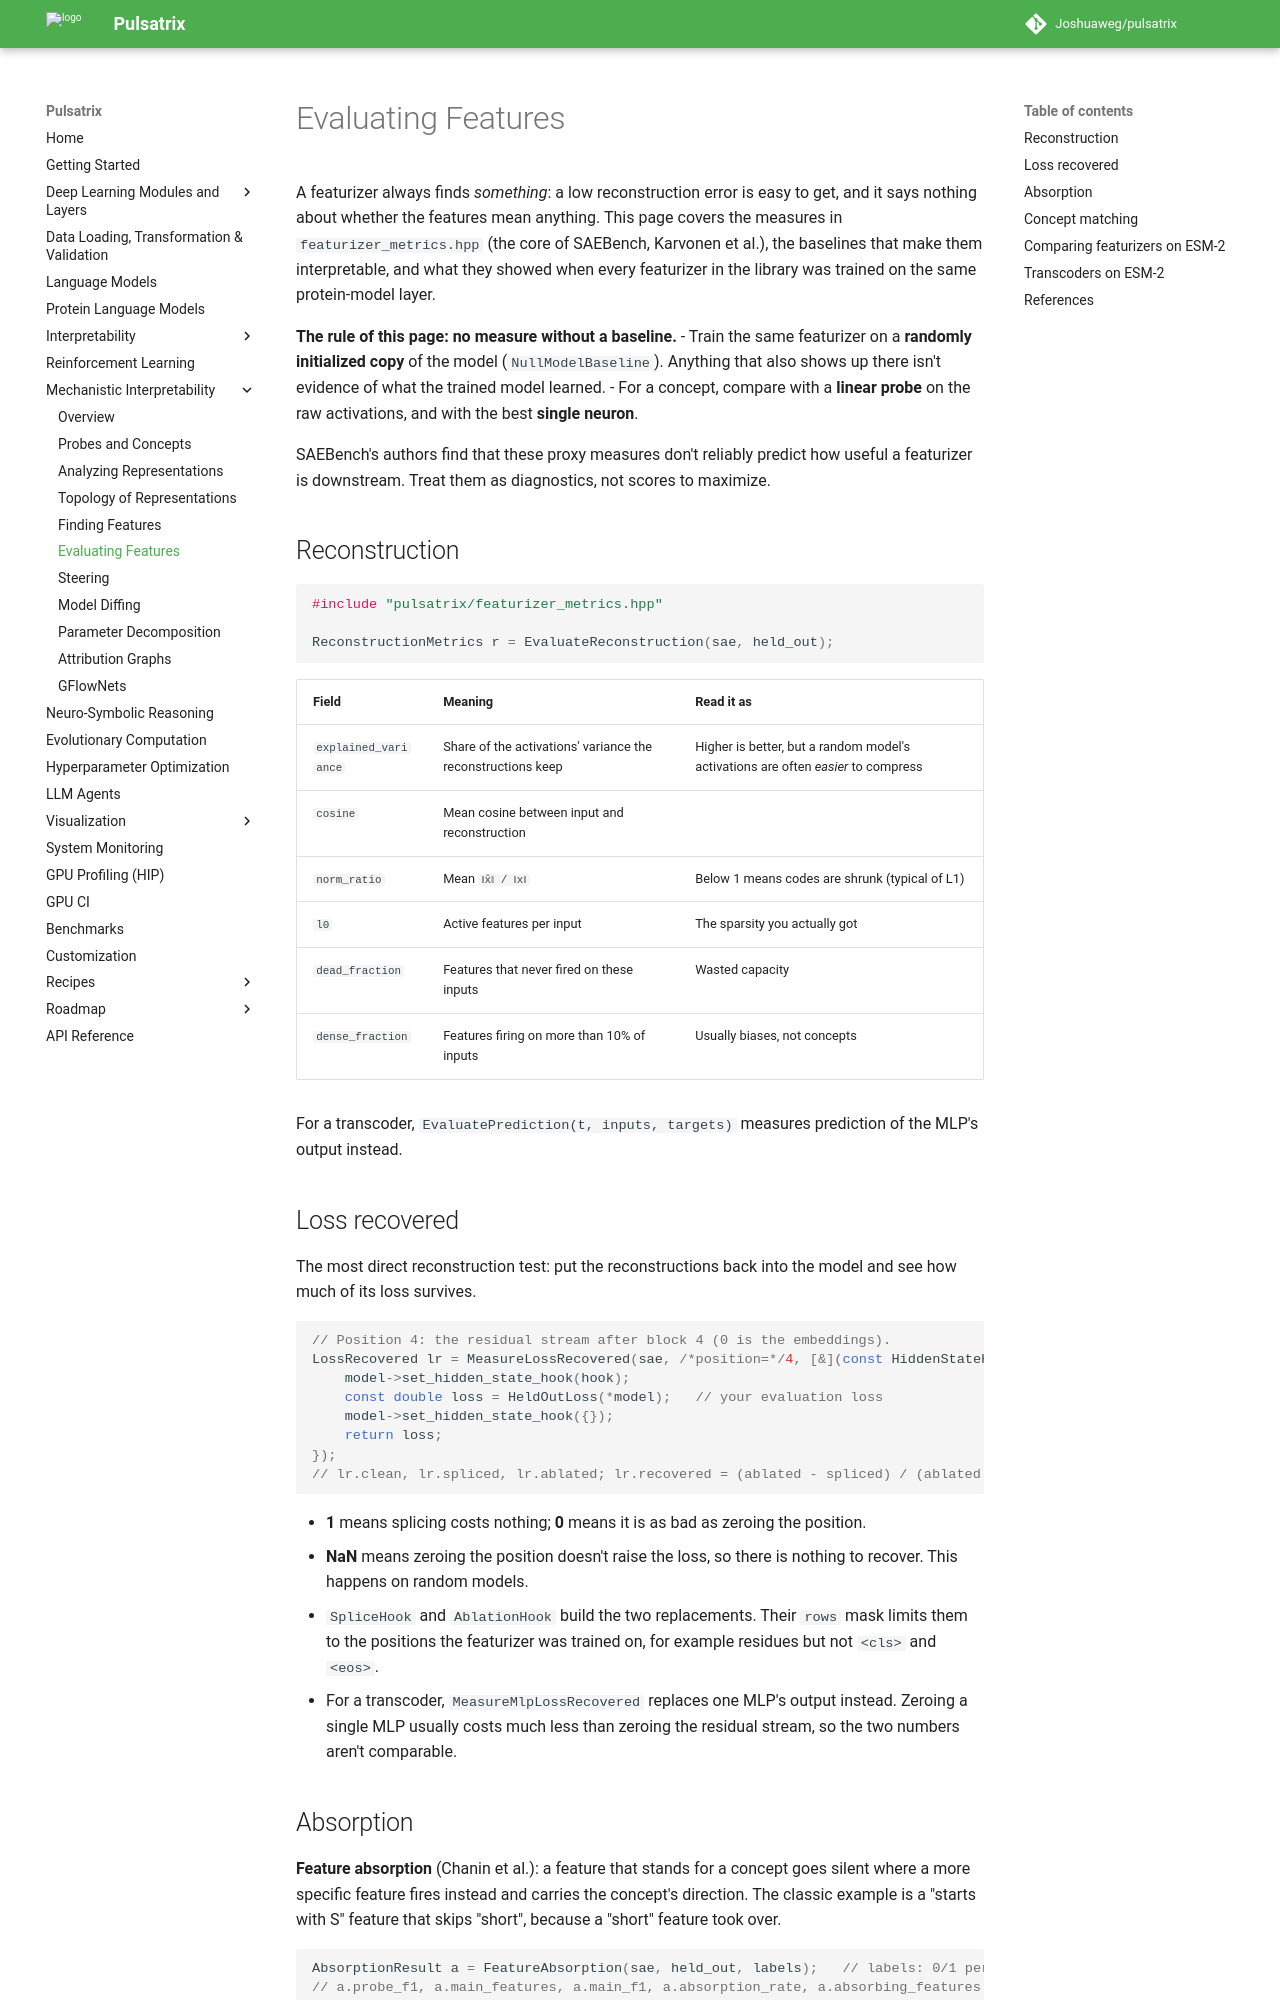

repository: Joshuaweg/pulsatrix · page: mechanistic-interpretability/evaluating-features/index.html · generator: mkdocs

# Evaluating Features

A featurizer always finds *something*: a low reconstruction error is easy to get, and it says
nothing about whether the features mean anything. This page covers the measures in
`featurizer_metrics.hpp` (the core of SAEBench, Karvonen et al.), the baselines that make them
interpretable, and what they showed when every featurizer in the library was trained on the
same protein-model layer.

**The rule of this page: no measure without a baseline.**
- Train the same featurizer on a **randomly initialized copy** of the model
  (`NullModelBaseline`). Anything that also shows up there isn't evidence of what the trained
  model learned.
- For a concept, compare with a **linear probe** on the raw activations, and with the best
  **single neuron**.

SAEBench's authors find that these proxy measures don't reliably predict how useful a
featurizer is downstream. Treat them as diagnostics, not scores to maximize.

## Reconstruction

```cpp
#include "pulsatrix/featurizer_metrics.hpp"

ReconstructionMetrics r = EvaluateReconstruction(sae, held_out);
```

| Field | Meaning | Read it as |
|---|---|---|
| `explained_variance` | Share of the activations' variance the reconstructions keep | Higher is better, but a random model's activations are often *easier* to compress |
| `cosine` | Mean cosine between input and reconstruction | |
| `norm_ratio` | Mean `‖x̂‖ / ‖x‖` | Below 1 means codes are shrunk (typical of L1) |
| `l0` | Active features per input | The sparsity you actually got |
| `dead_fraction` | Features that never fired on these inputs | Wasted capacity |
| `dense_fraction` | Features firing on more than 10% of inputs | Usually biases, not concepts |

For a transcoder, `EvaluatePrediction(t, inputs, targets)` measures prediction of the MLP's
output instead.

## Loss recovered

The most direct reconstruction test: put the reconstructions back into the model and see how
much of its loss survives.

```cpp
// Position 4: the residual stream after block 4 (0 is the embeddings).
LossRecovered lr = MeasureLossRecovered(sae, /*position=*/4, [&](const HiddenStateHook& hook) {
    model->set_hidden_state_hook(hook);
    const double loss = HeldOutLoss(*model);   // your evaluation loss
    model->set_hidden_state_hook({});
    return loss;
});
// lr.clean, lr.spliced, lr.ablated; lr.recovered = (ablated - spliced) / (ablated - clean)
```

- **1** means splicing costs nothing; **0** means it is as bad as zeroing the position.
- **NaN** means zeroing the position doesn't raise the loss, so there is nothing to recover.
  This happens on random models.
- `SpliceHook` and `AblationHook` build the two replacements. Their `rows` mask limits them to
  the positions the featurizer was trained on, for example residues but not `<cls>` and `<eos>`.
- For a transcoder, `MeasureMlpLossRecovered` replaces one MLP's output instead. Zeroing a single
  MLP usually costs much less than zeroing the residual stream, so the two numbers aren't
  comparable.
